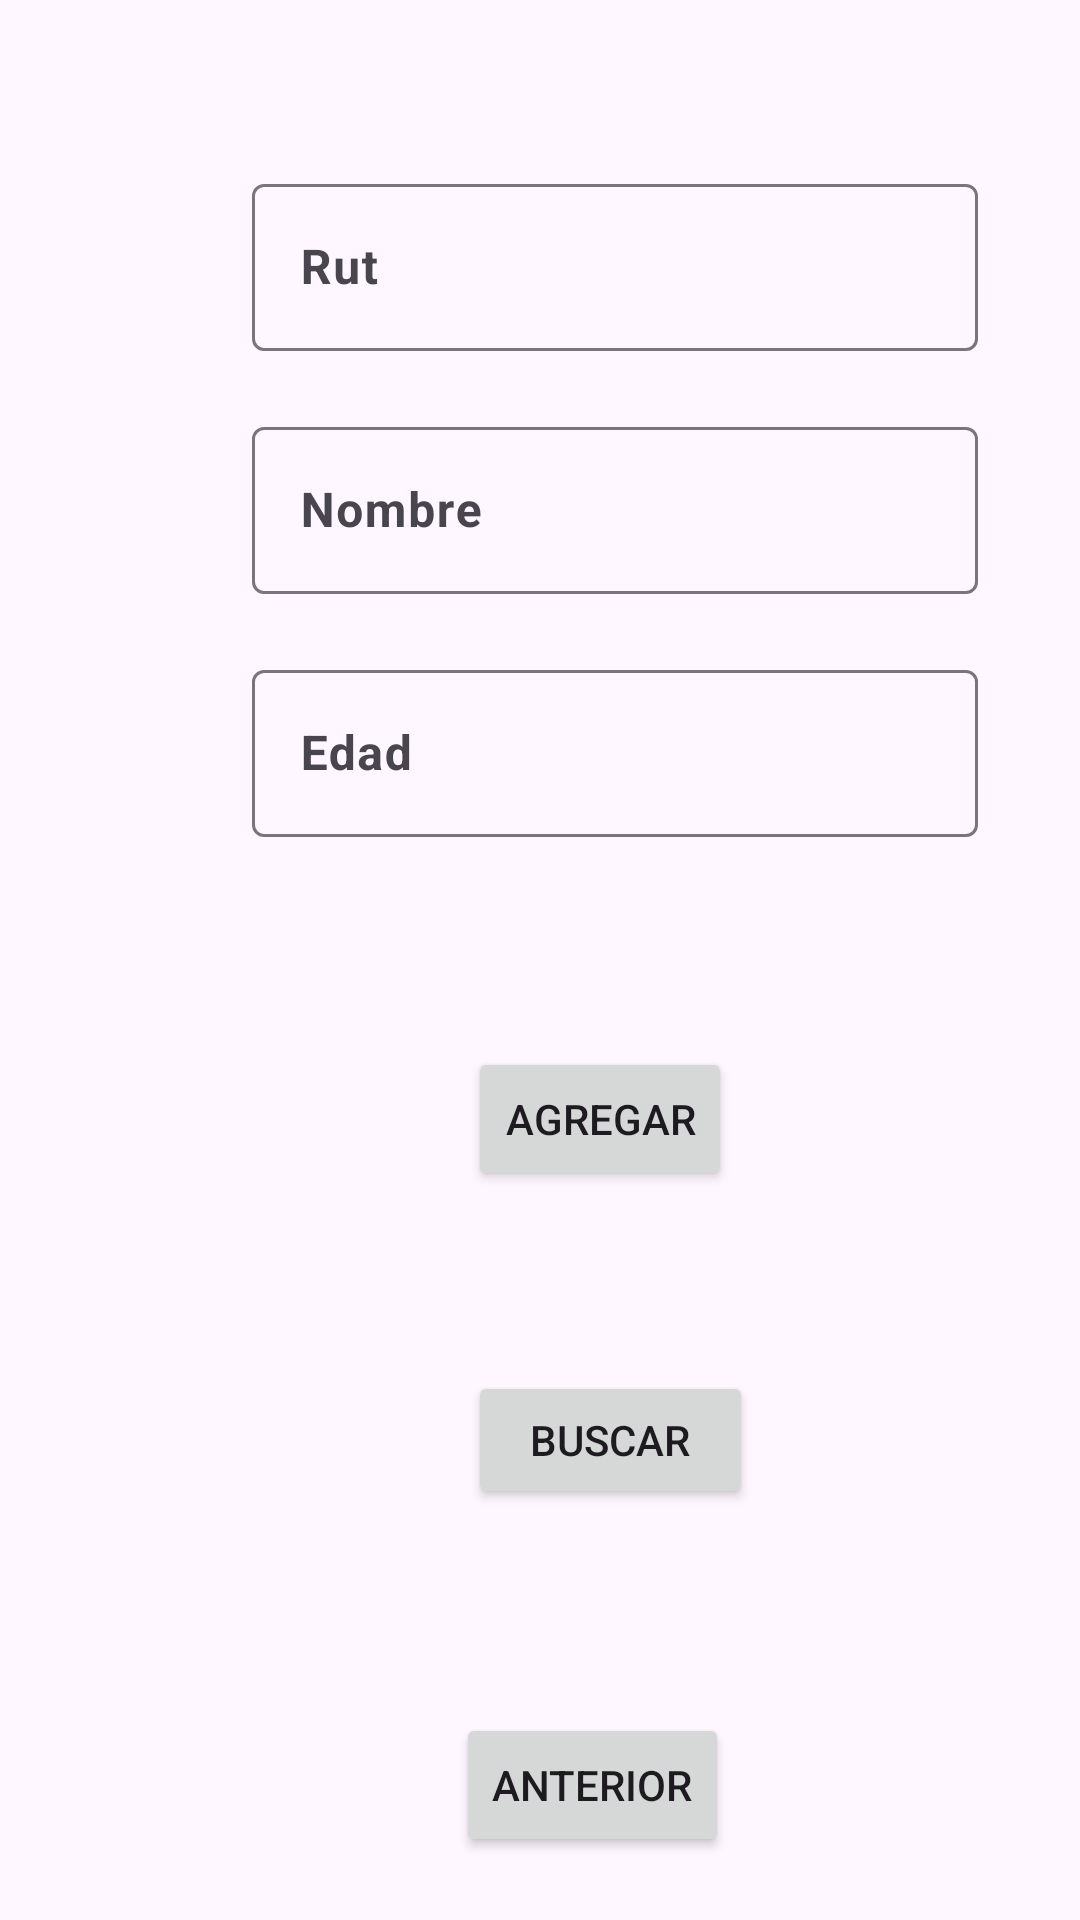

Produce the Android XML layout that renders to this screen, including the resource entries it uses.
<!-- AndroidManifest.xml: application theme Theme.PracticaDSM -->
<!-- res/layout/fragment_second.xml -->
<?xml version="1.0" encoding="utf-8"?>
<androidx.constraintlayout.widget.ConstraintLayout xmlns:android="http://schemas.android.com/apk/res/android"
    xmlns:app="http://schemas.android.com/apk/res-auto"
    xmlns:tools="http://schemas.android.com/tools"

    android:layout_width="match_parent"
    android:layout_height="match_parent"
    tools:context=".SecondFragment">


    <com.google.android.material.textfield.TextInputLayout
        android:id="@+id/textInputLayout"
        android:layout_width="242dp"
        android:layout_height="71dp"
        android:layout_marginStart="84dp"
        android:layout_marginTop="56dp"
        app:layout_constraintStart_toStartOf="parent"
        app:layout_constraintTop_toTopOf="parent">

        <com.google.android.material.textfield.TextInputEditText
            android:id="@+id/rut_input_1"
            android:layout_width="match_parent"
            android:layout_height="wrap_content"
            android:hint="@string/rut_input"
            android:textStyle="bold" />
    </com.google.android.material.textfield.TextInputLayout>

    <com.google.android.material.textfield.TextInputLayout
        android:id="@+id/textInputLayout2"
        android:layout_width="242dp"
        android:layout_height="71dp"
        android:layout_marginStart="84dp"
        android:layout_marginTop="10dp"
        app:layout_constraintStart_toStartOf="parent"
        app:layout_constraintTop_toBottomOf="@+id/textInputLayout">

        <com.google.android.material.textfield.TextInputEditText
            android:id="@+id/name_input_2"
            android:layout_width="match_parent"
            android:layout_height="wrap_content"
            android:hint="@string/name_input"
            android:textStyle="bold" />
    </com.google.android.material.textfield.TextInputLayout>

    <Button
        android:id="@+id/add_btn"
        android:layout_width="wrap_content"
        android:layout_height="wrap_content"
        android:layout_marginStart="156dp"
        android:layout_marginTop="60dp"
        android:text="@string/add_btn"
        app:layout_constraintStart_toStartOf="parent"
        app:layout_constraintTop_toBottomOf="@+id/textInputLayout3" />

    <com.google.android.material.textfield.TextInputLayout
        android:id="@+id/textInputLayout3"
        android:layout_width="242dp"
        android:layout_height="71dp"
        android:layout_marginStart="84dp"
        android:layout_marginTop="10dp"
        app:layout_constraintStart_toStartOf="parent"
        app:layout_constraintTop_toBottomOf="@+id/textInputLayout2">

        <com.google.android.material.textfield.TextInputEditText
            android:id="@+id/age_input"
            android:layout_width="match_parent"
            android:layout_height="wrap_content"
            android:hint="@string/age_input"
            android:textStyle="bold" />
    </com.google.android.material.textfield.TextInputLayout>

    <Button
        android:id="@+id/search_btn"
        android:layout_width="95dp"
        android:layout_height="46dp"
        android:layout_marginStart="156dp"
        android:layout_marginTop="60dp"
        android:text="@string/search_btn"
        app:layout_constraintStart_toStartOf="parent"
        app:layout_constraintTop_toBottomOf="@+id/add_btn" />

    <Button
        android:id="@+id/back_btn"
        android:layout_width="wrap_content"
        android:layout_height="wrap_content"
        android:layout_marginStart="152dp"
        android:layout_marginTop="68dp"
        android:text="@string/back_btn"
        app:layout_constraintStart_toStartOf="parent"
        app:layout_constraintTop_toBottomOf="@+id/search_btn" />

</androidx.constraintlayout.widget.ConstraintLayout>
<!-- resources referenced by this layout -->
<resources>
  <string name="add_btn">Agregar</string>
  <string name="age_input">Edad</string>
  <string name="back_btn">Anterior</string>
  <string name="name_input">Nombre</string>
  <string name="rut_input">Rut</string>
  <string name="search_btn">Buscar</string>
  <style name="Theme.PracticaDSM" parent="Base.Theme.PracticaDSM" />
  <style name="Base.Theme.PracticaDSM" parent="Theme.Material3.DayNight.NoActionBar">
          
          
      </style>
</resources>
